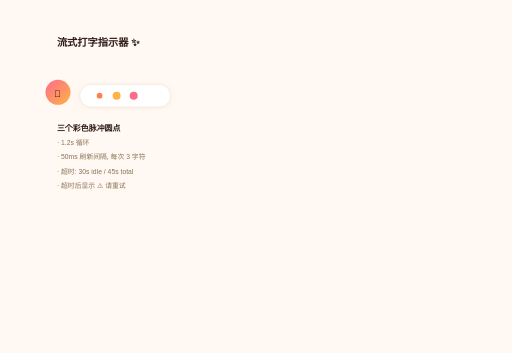
t = 0.00 s
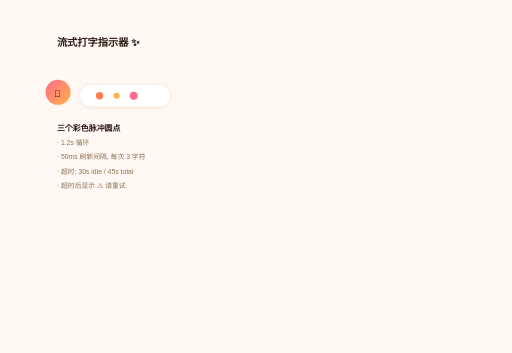
t = 0.25 s
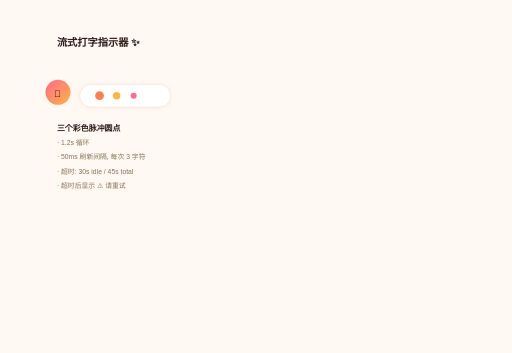
t = 0.45 s
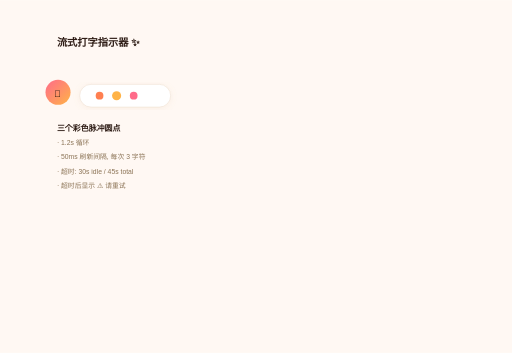
t = 0.70 s
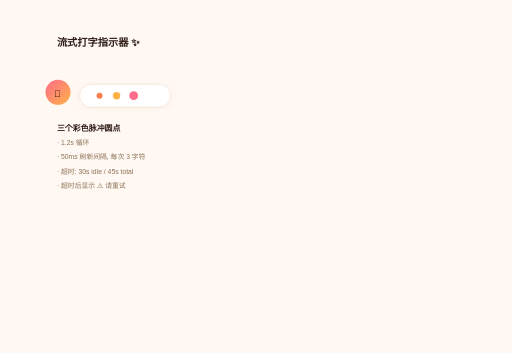
t = 0.95 s
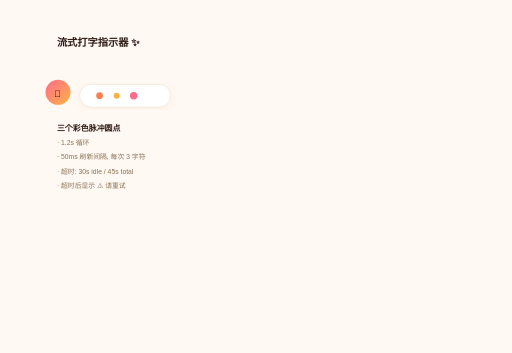
t = 1.15 s

The animated SVG that drew these frames (rendered in a browser with its animation timeline set to each time). Animation: 3 SMIL elements (animate=3); one cycle of 1.40 s, repeats indefinitely.

<svg xmlns="http://www.w3.org/2000/svg" width="900" height="620" viewBox="0 0 900 620"><style>text{font-family:"Noto Sans SC","PingFang SC",sans-serif}.t{fill:#2D1B14;font-weight:700}.t2{fill:#2D1B14;font-weight:600}.s{fill:#8B7355;font-size:12px}.s2{fill:#C4A882;font-size:11px}.l{fill:#2D1B14;font-size:14px}.l2{fill:#2D1B14;font-size:13px}.a{fill:#FF7F50}.g{fill:#7ECFB3}.w{fill:#FFF}.dim{fill:#C4A882}</style><defs>
  <filter id="s"><feDropShadow dx="0" dy="4" stdDeviation="12" flood-color="#D4A574" flood-opacity="0.15"/></filter>
  <filter id="s2"><feDropShadow dx="0" dy="2" stdDeviation="6" flood-color="#D4A574" flood-opacity="0.12"/></filter>
  <linearGradient id="ag" x1="0" y1="0" x2="1" y2="1"><stop offset="0%" stop-color="#FF7F50"/><stop offset="100%" stop-color="#FFB347"/></linearGradient>
  <linearGradient id="pg" x1="0" y1="0" x2="0" y2="1"><stop offset="0%" stop-color="#FFF8F3"/><stop offset="100%" stop-color="#FFE8D6"/></linearGradient>
  <linearGradient id="mg" x1="0" y1="0" x2="1" y2="1"><stop offset="0%" stop-color="#7ECFB3"/><stop offset="100%" stop-color="#B8E8D0"/></linearGradient>
  <linearGradient id="pk" x1="0" y1="0" x2="1" y2="1"><stop offset="0%" stop-color="#FF6B8A"/><stop offset="100%" stop-color="#FFB347"/></linearGradient>
</defs><rect width="900" height="620" fill="#FFF8F3"/>
<text x="100" y="80" text-anchor="start" class="t" font-size="18">流式打字指示器 ✨</text>
<rect x="80" y="140" width="44" height="44" rx="22" fill="url(#pk)"/>
<text x="95" y="170" text-anchor="20" class="start">🦞</text>
<rect x="140" y="148" width="160" height="40" rx="20" fill="#FFFFFF" filter="url(#s2)" stroke="#F0E0D0" stroke-width="1"/>
<circle cx="175" cy="168" r="7" fill="#FF7F50"><animate attributeName="r" values="5;8;5" dur="1s" repeatCount="indefinite"/></circle>
<circle cx="205" cy="168" r="7" fill="#FFB347"><animate attributeName="r" values="5;8;5" dur="1s" begin="0.2s" repeatCount="indefinite"/></circle>
<circle cx="235" cy="168" r="7" fill="#FF6B8A"><animate attributeName="r" values="5;8;5" dur="1s" begin="0.4s" repeatCount="indefinite"/></circle>
<text x="100" y="230" text-anchor="start" class="t2" font-size="14">三个彩色脉冲圆点</text>
<text x="100" y="255" text-anchor="start" class="s">· 1.2s 循环</text>
<text x="100" y="280" text-anchor="start" class="s">· 50ms 刷新间隔, 每次 3 字符</text>
<text x="100" y="305" text-anchor="start" class="s">· 超时: 30s idle / 45s total</text>
<text x="100" y="330" text-anchor="start" class="s">· 超时后显示 ⚠️ 请重试</text>
</svg>
